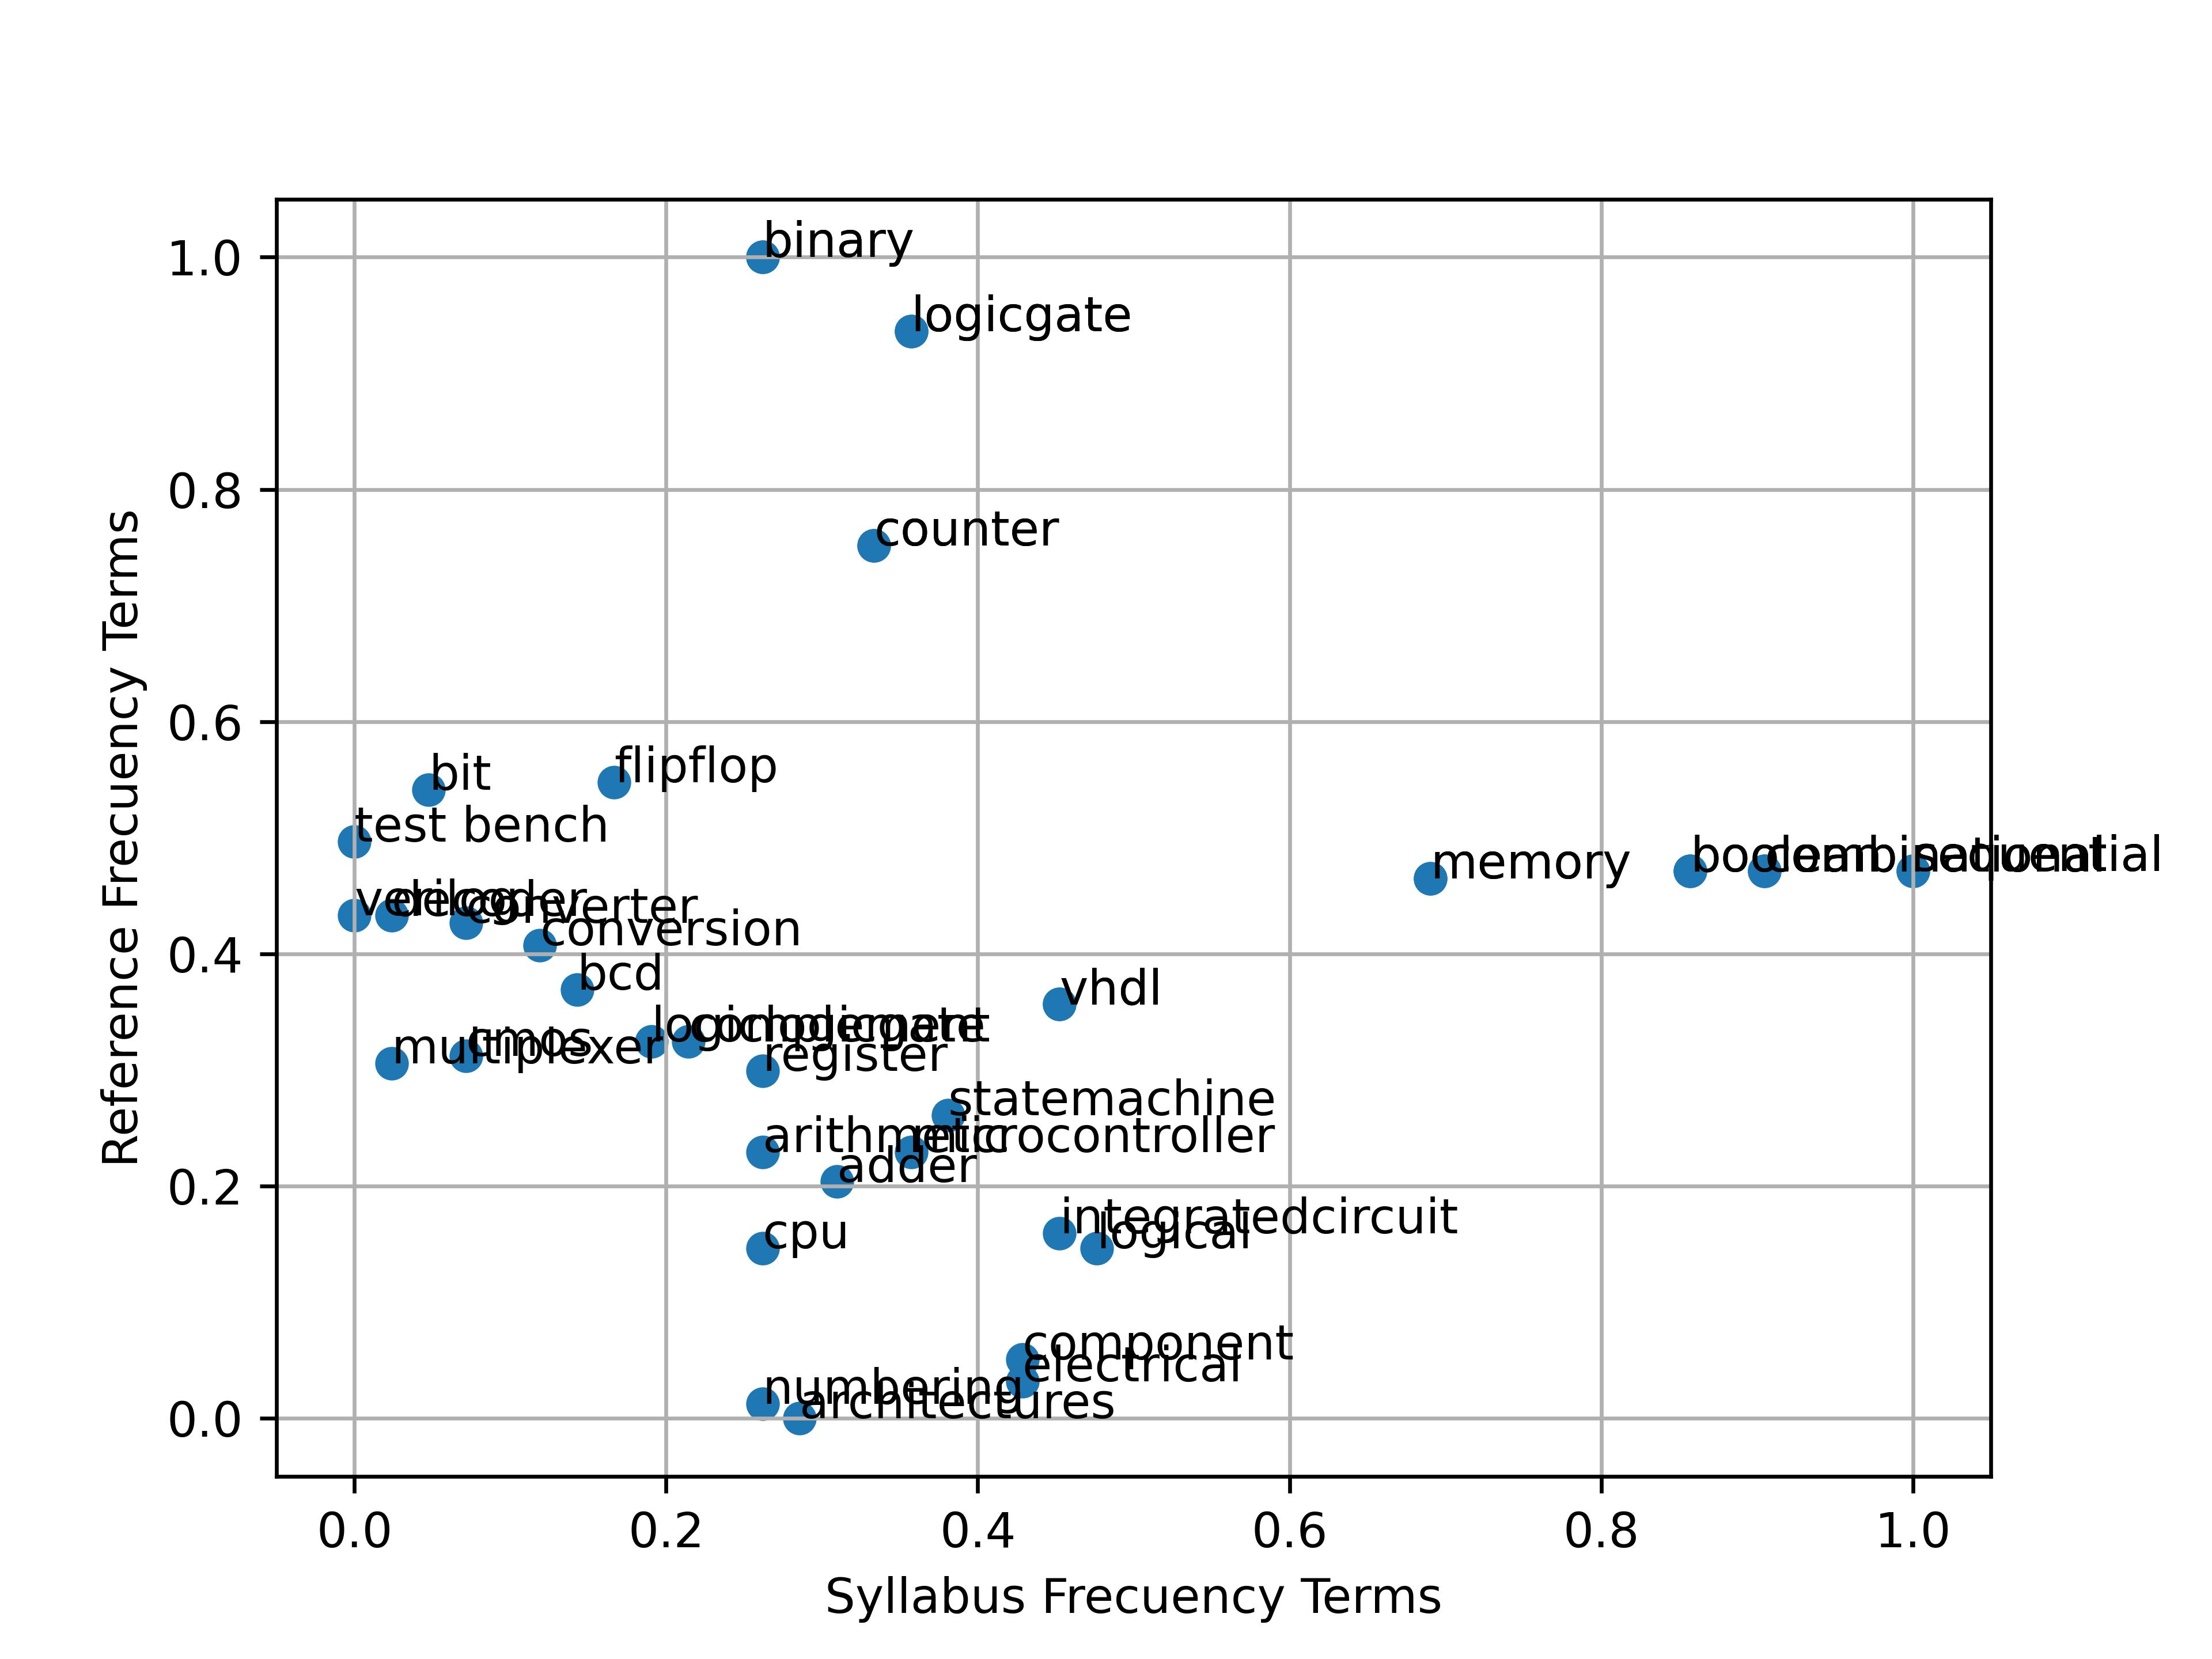

Source data for this figure (header and first rows):
sequential; 1.0; 0.4713375796178344
combinational; 0.9048; 0.4713
boolean; 0.8571; 0.4713
memory; 0.6905; 0.465
logical; 0.4762; 0.1465
integratedcircuit; 0.4524; 0.1592
vhdl; 0.4524; 0.3567
electrical; 0.4286; 0.03185
component; 0.4286; 0.05096
statemachine; 0.381; 0.2611
microcontroller; 0.3571; 0.2293
logicgate; 0.3571; 0.9363
counter; 0.3333; 0.7516
adder; 0.3095; 0.2038
architectures; 0.2857; 0
numbering; 0.2619; 0.01274
binary; 0.2619; 1.0
arithmetic; 0.2619; 0.2293
register; 0.2619; 0.2994
cpu; 0.2619; 0.1465
area; 0.2619; 0
weeks; 0.2619; 0
develop; 0.2381; 0
fpga; 0.2381; 0.2229
ability; 0.2381; 0
control; 0.2143; 0.1656
training; 0.2143; 0
complement; 0.2143; 0.3248
partial; 0.2143; 0.01911
medium; 0.2143; 0
articulated; 0.2143; 0
propaedeutic cycles; 0.2143; 0
provide; 0.1905; 0.01274
technologies; 0.1905; 0.03185
logiclogicgate; 0.1905; 0.3248
subtractor; 0.1905; 0.09554
rom; 0.1905; 0.1975
cpld; 0.1905; 0.07006
psoc; 0.1905; 0
within; 0.1905; 0
semester; 0.1905; 0
systematization; 0.1905; 0
franc isco; 0.1905; 0
voltage electrical; 0.1905; 0
moderately structured; 0.1905; 0
competencies; 0.1667; 0
theorems; 0.1667; 0.1401
base; 0.1667; 0.1146
addition; 0.1667; 0.2611
flipflop; 0.1667; 0.5478
synchronous; 0.1667; 0.07643
professional; 0.1667; 0
introduce; 0.1667; 0
real; 0.1667; 0
propositive; 0.1667; 0
will; 0.1667; 0
iii; 0.1667; 0.01911
finite statemachine; 0.1667; 0.07006
abstraction; 0.1429; 0
address; 0.1429; 0.01911
abilities; 0.1429; 0
... 1,573 more rows
